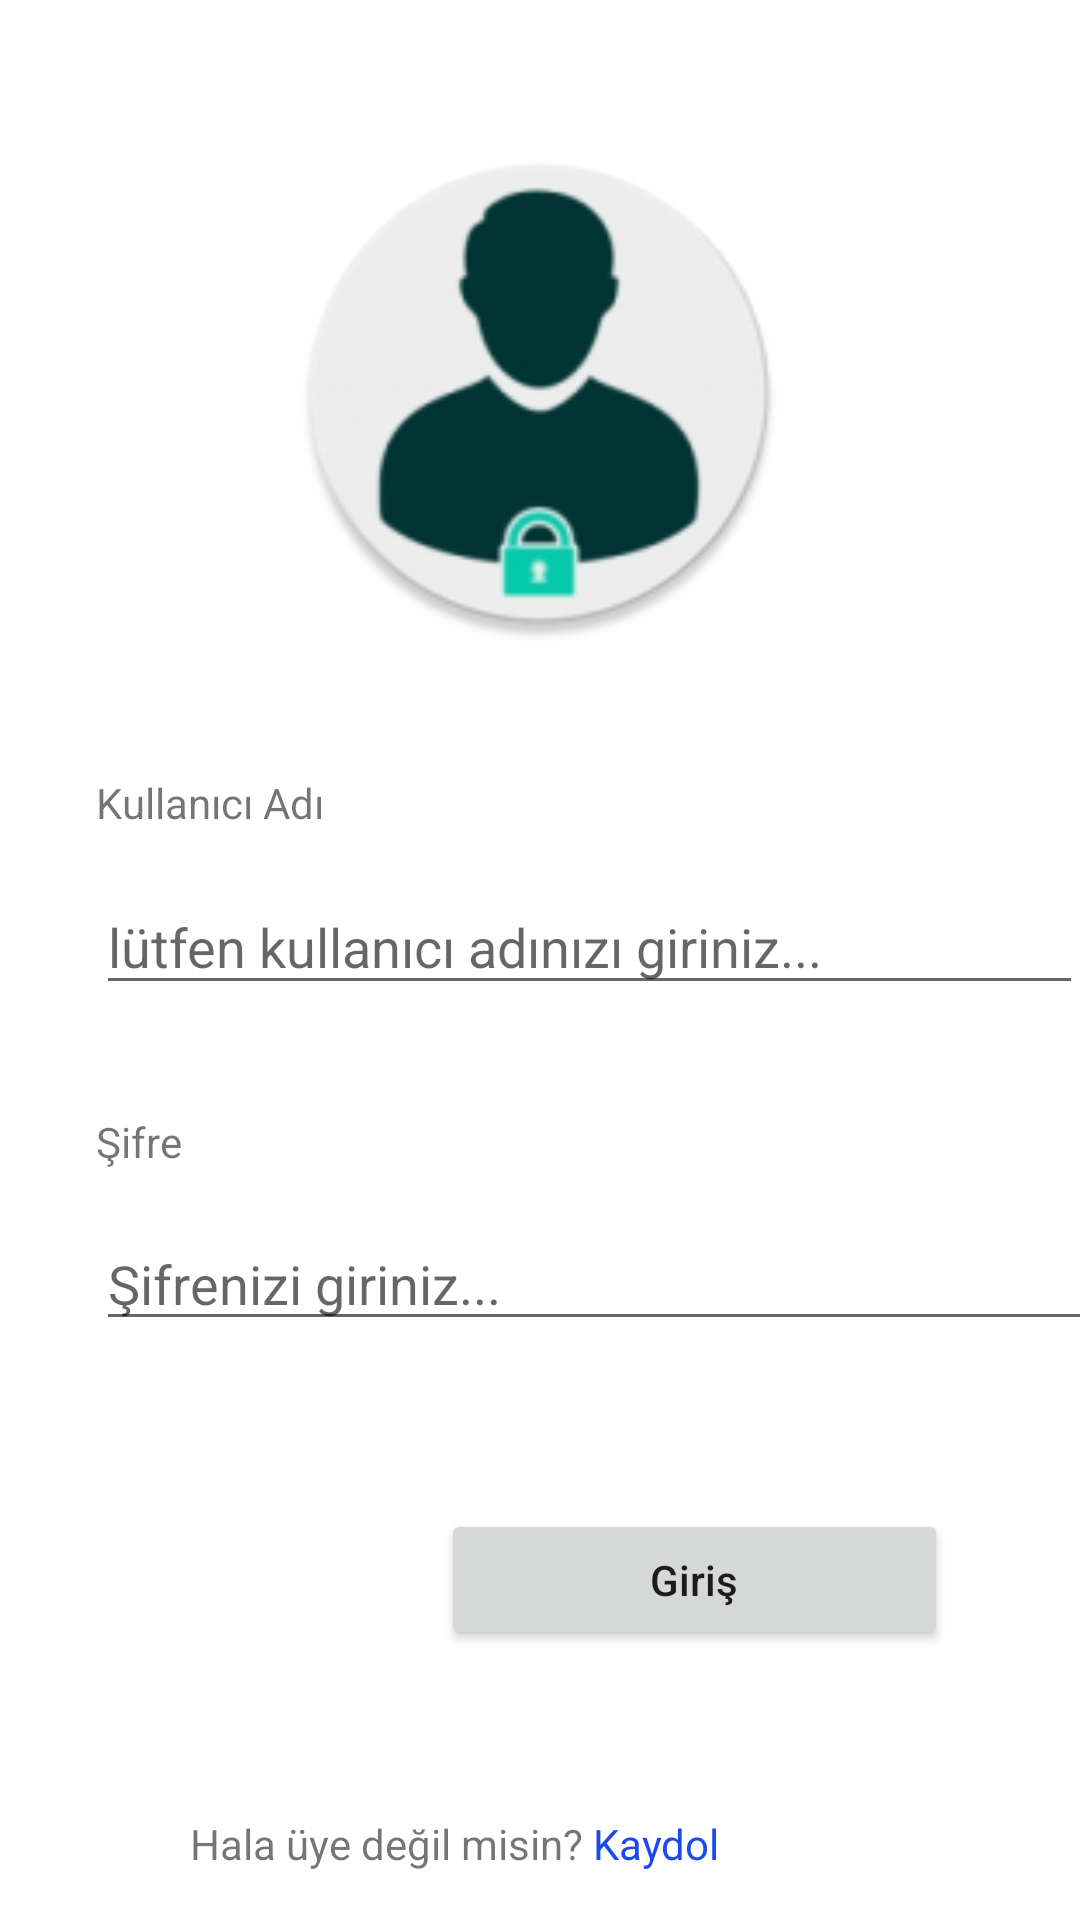

Produce the Android XML layout that renders to this screen, including the resource entries it uses.
<!-- AndroidManifest.xml: application theme Theme.ComponentsAndLogin -->
<!-- res/layout/activity_login.xml -->
<?xml version="1.0" encoding="utf-8"?>
<androidx.constraintlayout.widget.ConstraintLayout xmlns:android="http://schemas.android.com/apk/res/android"
    xmlns:app="http://schemas.android.com/apk/res-auto"
    xmlns:tools="http://schemas.android.com/tools"
    android:layout_width="match_parent"
    android:layout_height="match_parent"
    tools:context=".LoginActivity">

    <TextView
        android:id="@+id/textView"
        android:layout_width="wrap_content"
        android:layout_height="wrap_content"
        android:layout_marginStart="32dp"
        android:layout_marginTop="44dp"
        android:text="@string/login_page_label_user"
        app:layout_constraintStart_toStartOf="parent"
        app:layout_constraintTop_toBottomOf="@+id/imageView" />

    <ImageView
        android:id="@+id/imageView"
        android:layout_width="172dp"
        android:layout_height="166dp"
        android:layout_marginTop="48dp"
        android:src="@mipmap/login_page_logo_round"
        app:layout_constraintEnd_toEndOf="parent"
        app:layout_constraintHorizontal_bias="0.498"
        app:layout_constraintStart_toStartOf="parent"
        app:layout_constraintTop_toTopOf="parent" />

    <EditText
        android:id="@+id/login_page_txt_username"
        android:layout_width="329dp"
        android:layout_height="42dp"
        android:layout_marginStart="32dp"
        android:layout_marginTop="16dp"
        android:ems="10"
        android:inputType="textPersonName"
        android:text=""
        android:hint="@string/login_page_txt_user"
        app:layout_constraintStart_toStartOf="parent"
        app:layout_constraintTop_toBottomOf="@+id/textView" />

    <TextView
        android:id="@+id/textView2"
        android:layout_width="wrap_content"
        android:layout_height="wrap_content"
        android:layout_marginStart="32dp"
        android:layout_marginTop="36dp"
        android:text="@string/login_page_label_password"
        app:layout_constraintStart_toStartOf="parent"
        app:layout_constraintTop_toBottomOf="@+id/login_page_txt_username" />

    <EditText
        android:id="@+id/login_page_txt_password"
        android:layout_width="333dp"
        android:layout_height="41dp"
        android:layout_marginStart="32dp"
        android:layout_marginTop="16dp"
        android:ems="10"
        android:inputType="textPassword"
        android:hint="@string/login_page_txt_password"
        app:layout_constraintStart_toStartOf="parent"
        app:layout_constraintTop_toBottomOf="@+id/textView2" />

    <Button
        android:id="@+id/login_page_btn_giris"
        android:layout_width="169dp"
        android:layout_height="47dp"
        android:layout_marginTop="56dp"
        android:textAllCaps="false"
        android:layout_marginEnd="44dp"
        android:text="@string/login_page_btn_giris"
        app:layout_constraintEnd_toEndOf="parent"
        app:layout_constraintTop_toBottomOf="@+id/login_page_txt_password" />

    <TextView
        android:id="@+id/textView3"
        android:layout_width="wrap_content"
        android:layout_height="wrap_content"
        android:layout_marginBottom="16dp"
        android:text="@string/login_page_label_info"
        app:layout_constraintBottom_toBottomOf="parent"
        app:layout_constraintEnd_toStartOf="@+id/login_page_label_register"
        app:layout_constraintHorizontal_bias="0.952"
        app:layout_constraintStart_toStartOf="parent" />

    <TextView
        android:id="@+id/login_page_label_register"
        android:layout_width="wrap_content"
        android:layout_height="wrap_content"
        android:layout_marginEnd="120dp"
        android:layout_marginBottom="16dp"
        android:text="@string/login_page_label_register"
        android:textColor="@color/link"
        app:layout_constraintBottom_toBottomOf="parent"
        app:layout_constraintEnd_toEndOf="parent" />

</androidx.constraintlayout.widget.ConstraintLayout>
<!-- resources referenced by this layout -->
<resources>
  <color name="link">#1C49EC</color>
  <!-- mipmap login_page_logo_round: png bitmap (mipmap-hdpi, 5056 bytes) -->
  <string name="login_page_btn_giris">Giriş</string>
  <string name="login_page_label_info">Hala üye değil misin?</string>
  <string name="login_page_label_password">Şifre</string>
  <string name="login_page_label_register">Kaydol</string>
  <string name="login_page_label_user">Kullanıcı Adı</string>
  <string name="login_page_txt_password">Şifrenizi giriniz...</string>
  <string name="login_page_txt_user">lütfen kullanıcı adınızı giriniz...</string>
  <style name="Theme.ComponentsAndLogin" parent="Theme.MaterialComponents.Light.NoActionBar">
          
          <item name="colorPrimary">@color/purple_500</item>
          <item name="colorPrimaryVariant">@color/purple_700</item>
          <item name="colorOnPrimary">@color/white</item>
          
          <item name="colorSecondary">@color/teal_200</item>
          <item name="colorSecondaryVariant">@color/teal_700</item>
          <item name="colorOnSecondary">@color/black</item>
          
          <item name="android:statusBarColor" tools:targetApi="l">?attr/colorPrimaryVariant</item>
          
      </style>
  <color name="purple_500">#FF6200EE</color>
  <color name="purple_700">#FF3700B3</color>
  <color name="white">#FFFFFFFF</color>
  <color name="teal_200">#FF03DAC5</color>
  <color name="teal_700">#FF018786</color>
  <color name="black">#FF000000</color>
</resources>
